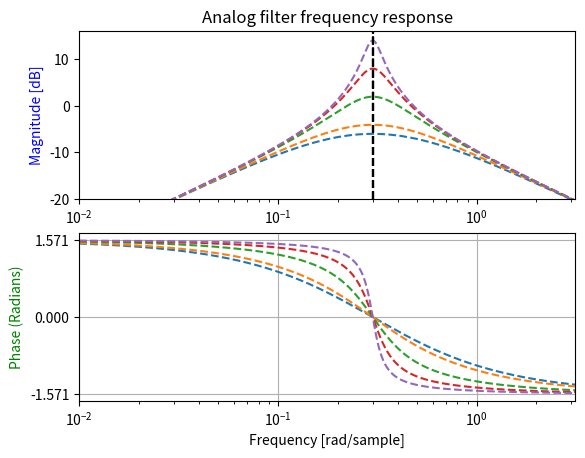

Recreate this plot in Python.
import numpy as np
from scipy import signal
import matplotlib.pyplot as plt

res = [1,0.8,0.4,0.2,0.1]
wc = 0.3

#init plots
fig, ax1 = plt.subplots(2)

for i in res:

    b = [wc,0]
    a = [1,2*i*wc,wc*wc]

    # Analog filter
    w, h = signal.freqs(b, a, worN=np.linspace(0,np.pi,4096))
    ax1[0].plot(w, 20 * np.log10(abs(h)), linestyle='dashed')

    # calculate the phase
    angles = np.angle(h)
    ax1[1].plot(w, angles, linestyle='dashed')

    #Plot -3dB lines
    ax1[0].axvline(x = wc, ymin = 0, ymax = 1, color='black', linestyle='dashed')


ax1[0].set_ylim(-20,16)
ax1[0].set_ylabel('Magnitude [dB]', color='b')
ax1[0].set_xscale('log')
ax1[0].set_xlim(0.01,np.pi)
ax1[0].set_title('Analog filter frequency response')
ax1[1].set_ylabel('Phase (Radians)', color='g')
ax1[1].set_xlabel('Frequency [rad/sample]')
ax1[1].yaxis.set_major_locator(plt.MultipleLocator(np.pi / 2))
ax1[1].set_xscale('log')
ax1[1].set_xlim(0.01,np.pi)
ax1[1].grid()
plt.show()
